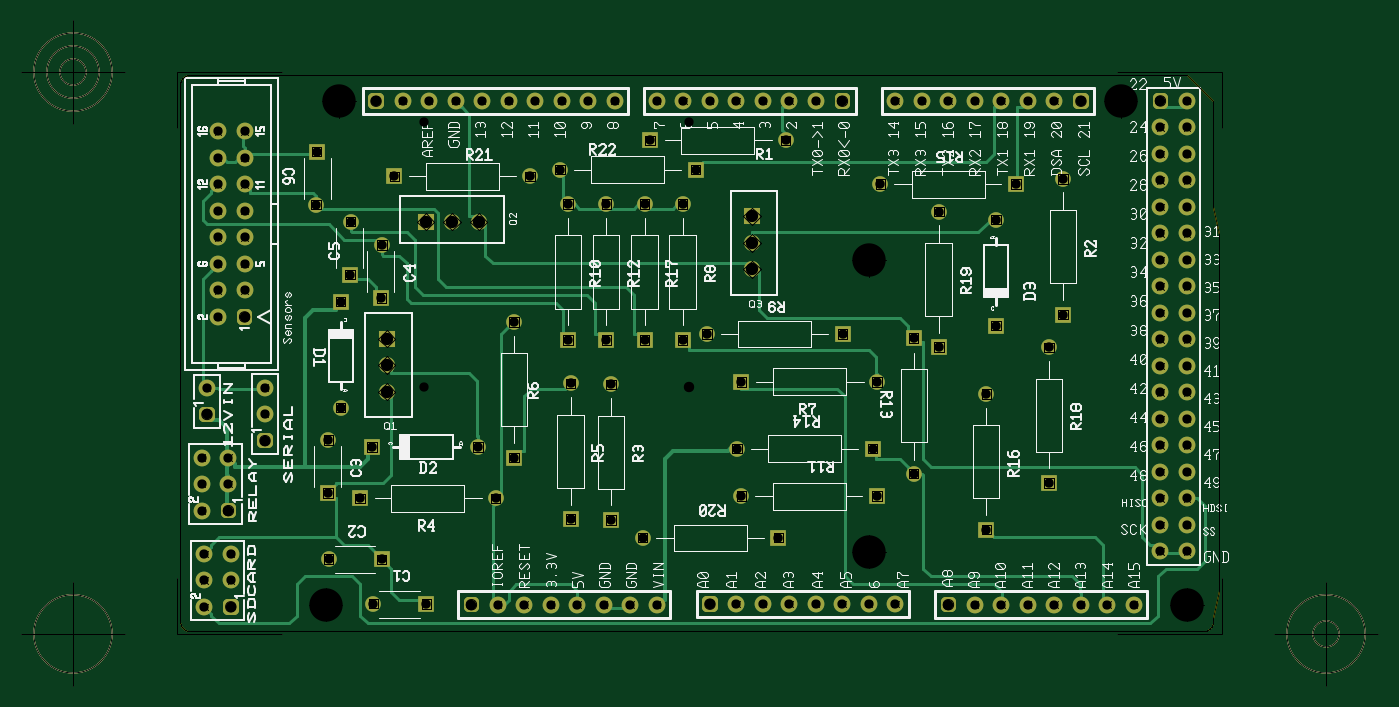
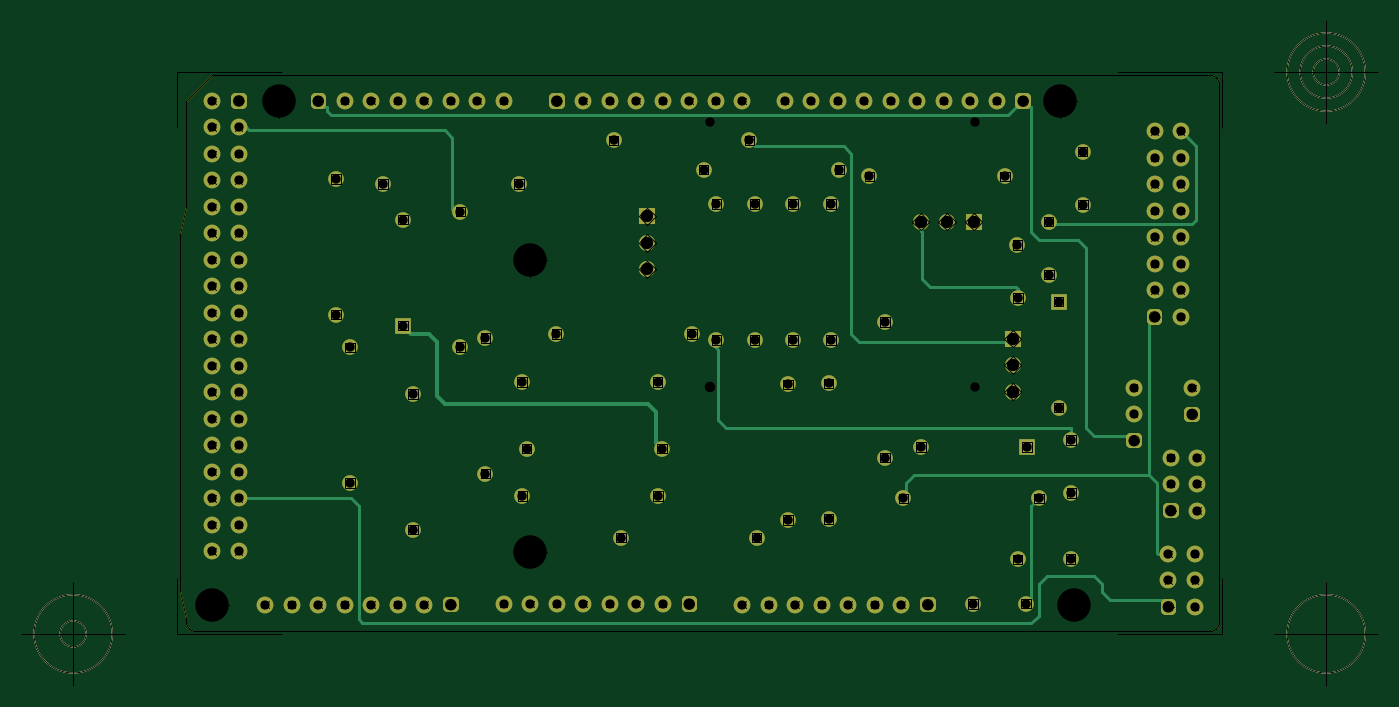
Circuit board: 10 layer files. Board 130.1 x 63.8 mm.
- outline: MainBoard - Board Outline.gbr (2299 bytes)
- bottom_copper: MainBoard - Copper Bottom.gbr (8074 bytes)
- drill: MainBoard - Copper Top-Copper Bottom.drl (2127 bytes)
- top_copper: MainBoard - Copper Top.gbr (12497 bytes)
- drill: MainBoard - Drill Symbols-Copper Top-Copper Bottom.gbr (43276 bytes)
- drill: MainBoard - Drill-Copper Top-Copper Bottom.gbr (3928 bytes)
- bottom_silk: MainBoard - Silkscreen Bottom.gbr (1083 bytes)
- top_silk: MainBoard - Silkscreen Top.gbr (68667 bytes)
- bottom_mask: MainBoard - Solder Mask Bottom.gbr (5961 bytes)
- top_mask: MainBoard - Solder Mask Top.gbr (5958 bytes)

=== outline: MainBoard - Board Outline.gbr ===
G04 Generated by Ultiboard 14.0 *
%FSLAX34Y34*%
%MOMM*%

%ADD10C,0.0001*%
%ADD11C,0.0010*%
%ADD12C,0.1270*%


G04 ColorRGB 00FFFF for the following layer *
%LNBoard Outline*%
%LPD*%
G54D10*
G54D11*
X965200Y533400D02*
X990600Y508000D01*
X990600Y12700D02*
X990600Y10000D01*
X980600Y0D02*
X10000Y0D01*
X0Y10000D02*
X0Y523400D01*
X10000Y533400D02*
X965200Y533400D01*
X980600Y0D02*
X981472Y38D01*
X982337Y152D01*
X983188Y341D01*
X984020Y603D01*
X984826Y937D01*
X985600Y1340D01*
X986336Y1809D01*
X987028Y2340D01*
X987671Y2929D01*
X988261Y3572D01*
X988792Y4265D01*
X989260Y5000D01*
X989663Y5774D01*
X989997Y6580D01*
X990259Y7412D01*
X990448Y8264D01*
X990562Y9129D01*
X990600Y10000D01*
X10000Y533400D02*
X9128Y533362D01*
X8263Y533248D01*
X7412Y533059D01*
X6580Y532797D01*
X5774Y532463D01*
X5000Y532060D01*
X4264Y531591D01*
X3572Y531060D01*
X2929Y530471D01*
X2339Y529828D01*
X1808Y529135D01*
X1340Y528400D01*
X937Y527626D01*
X603Y526820D01*
X341Y525988D01*
X152Y525136D01*
X38Y524271D01*
X0Y523400D01*
X0Y10000D02*
X38Y9128D01*
X152Y8263D01*
X341Y7412D01*
X603Y6580D01*
X937Y5774D01*
X1340Y5000D01*
X1809Y4264D01*
X2340Y3572D01*
X2929Y2929D01*
X3572Y2339D01*
X4265Y1808D01*
X5000Y1340D01*
X5774Y937D01*
X6580Y603D01*
X7412Y341D01*
X8264Y152D01*
X9129Y38D01*
X10000Y0D01*
X990600Y508000D02*
X990600Y406400D01*
X996000Y381000D02*
X996000Y38100D01*
X990600Y12700D01*
X990600Y406400D02*
X996000Y381000D01*
G54D12*
X-2540Y-2540D02*
X-2540Y51308D01*
X-2540Y-2540D02*
X97568Y-2540D01*
X998540Y-2540D02*
X898432Y-2540D01*
X998540Y-2540D02*
X998540Y51308D01*
X998540Y535940D02*
X998540Y482092D01*
X998540Y535940D02*
X898432Y535940D01*
X-2540Y535940D02*
X97568Y535940D01*
X-2540Y535940D02*
X-2540Y482092D01*
X-52540Y-2540D02*
X-152540Y-2540D01*
X-102540Y-52540D02*
X-102540Y47460D01*
X-140040Y-2540D02*
G75*
D01*
G02X-140040Y-2540I37500J0*
G01*
X1048540Y-2540D02*
X1148540Y-2540D01*
X1098540Y-52540D02*
X1098540Y47460D01*
X1061040Y-2540D02*
G75*
D01*
G02X1061040Y-2540I37500J0*
G01*
X1086040Y-2540D02*
G75*
D01*
G02X1086040Y-2540I12500J0*
G01*
X-52540Y535940D02*
X-152540Y535940D01*
X-102540Y485940D02*
X-102540Y585940D01*
X-140040Y535940D02*
G75*
D01*
G02X-140040Y535940I37500J0*
G01*
X-127540Y535940D02*
G75*
D01*
G02X-127540Y535940I25000J0*
G01*
X-115040Y535940D02*
G75*
D01*
G02X-115040Y535940I12500J0*
G01*

M02*

=== bottom_copper: MainBoard - Copper Bottom.gbr (8074 bytes, source omitted) ===
=== drill: MainBoard - Copper Top-Copper Bottom.drl ===
M48
METRIC,TZ
VER,1
FMAT,2
DETECT,ON
ATC,ON
T1C3.2000
T2C0.8890
T3C0.9949
T4C0.9000
T5C1.1810
%
T1
X152400Y508000
X901700
X965200Y25400
X660400Y76200
X139700Y25400
X660400Y355600
T2
X939800Y279654
Y432054
Y482854
Y457454
Y355854
Y381254
Y406654
Y305054
Y330454
Y101854
Y228854
Y254254
Y203454
Y152654
Y178054
Y127254
Y76454
X965200Y279654
Y432054
Y508254
Y482854
Y457454
Y355854
Y381254
Y406654
Y305054
Y330454
Y101854
Y228854
Y254254
Y203454
Y152654
Y178054
Y127254
Y76454
X264160Y508000
X238760
X213360
X314960
X289560
X340360
X391160
X365760
X416560
X457200
X584200
X609600
X558800
X508000
X533400
X482600
X685800
X812800
X838200
X787400
X736600
X762000
X711200
X457200Y25400
X330200
X304800
X355600
X406400
X381000
X431800
X685800Y25908
X558800
X533400
X584200
X635000
X609600
X660400
X914400Y25400
X787400
X762000
X812800
X863600
X838200
X889000
X25908Y233172
X81534Y208026
Y233426
X36576Y301244
X61976Y402844
Y352044
Y326644
Y377444
Y479044
Y428244
Y453644
X36576
Y377444
Y326644
Y352044
Y428244
Y402844
Y479044
X23368Y23368
Y74168
X48768
X23368Y48768
X48768
X21082Y115570
Y166370
X46482
X21082Y140970
X46482
T3
X939800Y508254
X187960Y508000
X635000
X863600
X279400Y25400
X508000Y25908
X736600Y25400
X25908Y207772
X81534Y182626
X61976Y301244
X48768Y23368
X46482Y115570
T4
X154042Y214422
Y316022
X846582Y433530
Y303530
X782320Y394462
Y292862
X833120Y271986
Y141986
X193548Y370078
X193048Y319278
X505254Y284988
X635254
X481948Y409292
Y279292
X445288Y409292
Y279292
X408628Y409292
Y279292
X371968Y409292
Y279292
X703326Y150924
Y280924
X533956Y175006
X663956
X668226Y239014
X538226
X727456Y402288
Y272288
X772922Y227282
Y97282
X320320Y296296
Y166296
X671370Y428498
X801370
X163576Y392684
X163076Y341884
X130556Y408940
X131056Y459740
X285750Y176530
X184150
X302720Y127254
X172720
X185420Y26416
X236220Y25916
X142494Y69342
X193294Y68842
X142240Y183388
X141740Y132588
X538020Y129540
X668020
X374396Y237442
Y107442
X413258Y236680
Y106680
X580476Y470470
X450476
X443532Y89662
X573532
X335486Y435864
X205486
X364284Y442468
X494284
T5
X198118Y229682
Y255082
Y280482
X286258Y392430
X260858
X235458
X548132Y346710
Y372110
Y397510
M30

=== top_copper: MainBoard - Copper Top.gbr (12497 bytes, source omitted) ===
=== drill: MainBoard - Drill Symbols-Copper Top-Copper Bottom.gbr (43276 bytes, source omitted) ===
=== drill: MainBoard - Drill-Copper Top-Copper Bottom.gbr ===
G04 Generated by Ultiboard 14.0 *
%FSLAX34Y34*%
%MOMM*%

%ADD11C,3.2000*%
%ADD12C,0.8890*%
%ADD13C,0.9949*%
%ADD14C,0.9000*%
%ADD15C,1.1810*%


G04 ColorRGB 000000 for the following layer *
%LNDrill-Copper Top-Copper Bottom*%
%LPD*%
G54D11*
X152400Y508000D03*
X901700Y508000D03*
X965200Y25400D03*
X660400Y76200D03*
X139700Y25400D03*
X660400Y355600D03*
G54D12*
X939800Y279654D03*
X939800Y432054D03*
X939800Y482854D03*
X939800Y457454D03*
X939800Y355854D03*
X939800Y381254D03*
X939800Y406654D03*
X939800Y305054D03*
X939800Y330454D03*
X939800Y101854D03*
X939800Y228854D03*
X939800Y254254D03*
X939800Y203454D03*
X939800Y152654D03*
X939800Y178054D03*
X939800Y127254D03*
X939800Y76454D03*
X965200Y279654D03*
X965200Y432054D03*
X965200Y508254D03*
X965200Y482854D03*
X965200Y457454D03*
X965200Y355854D03*
X965200Y381254D03*
X965200Y406654D03*
X965200Y305054D03*
X965200Y330454D03*
X965200Y101854D03*
X965200Y228854D03*
X965200Y254254D03*
X965200Y203454D03*
X965200Y152654D03*
X965200Y178054D03*
X965200Y127254D03*
X965200Y76454D03*
X264160Y508000D03*
X238760Y508000D03*
X213360Y508000D03*
X314960Y508000D03*
X289560Y508000D03*
X340360Y508000D03*
X391160Y508000D03*
X365760Y508000D03*
X416560Y508000D03*
X457200Y508000D03*
X584200Y508000D03*
X609600Y508000D03*
X558800Y508000D03*
X508000Y508000D03*
X533400Y508000D03*
X482600Y508000D03*
X685800Y508000D03*
X812800Y508000D03*
X838200Y508000D03*
X787400Y508000D03*
X736600Y508000D03*
X762000Y508000D03*
X711200Y508000D03*
X457200Y25400D03*
X330200Y25400D03*
X304800Y25400D03*
X355600Y25400D03*
X406400Y25400D03*
X381000Y25400D03*
X431800Y25400D03*
X685800Y25908D03*
X558800Y25908D03*
X533400Y25908D03*
X584200Y25908D03*
X635000Y25908D03*
X609600Y25908D03*
X660400Y25908D03*
X914400Y25400D03*
X787400Y25400D03*
X762000Y25400D03*
X812800Y25400D03*
X863600Y25400D03*
X838200Y25400D03*
X889000Y25400D03*
X25908Y233172D03*
X81534Y208026D03*
X81534Y233426D03*
X36576Y301244D03*
X61976Y402844D03*
X61976Y352044D03*
X61976Y326644D03*
X61976Y377444D03*
X61976Y479044D03*
X61976Y428244D03*
X61976Y453644D03*
X36576Y453644D03*
X36576Y377444D03*
X36576Y326644D03*
X36576Y352044D03*
X36576Y428244D03*
X36576Y402844D03*
X36576Y479044D03*
X23368Y23368D03*
X23368Y74168D03*
X48768Y74168D03*
X23368Y48768D03*
X48768Y48768D03*
X21082Y115570D03*
X21082Y166370D03*
X46482Y166370D03*
X21082Y140970D03*
X46482Y140970D03*
G54D13*
X939800Y508254D03*
X187960Y508000D03*
X635000Y508000D03*
X863600Y508000D03*
X279400Y25400D03*
X508000Y25908D03*
X736600Y25400D03*
X25908Y207772D03*
X81534Y182626D03*
X61976Y301244D03*
X48768Y23368D03*
X46482Y115570D03*
G54D14*
X154042Y214422D03*
X154042Y316022D03*
X846582Y433530D03*
X846582Y303530D03*
X782320Y394462D03*
X782320Y292862D03*
X833120Y271986D03*
X833120Y141986D03*
X193548Y370078D03*
X193048Y319278D03*
X505254Y284988D03*
X635254Y284988D03*
X481948Y409292D03*
X481948Y279292D03*
X445288Y409292D03*
X445288Y279292D03*
X408628Y409292D03*
X408628Y279292D03*
X371968Y409292D03*
X371968Y279292D03*
X703326Y150924D03*
X703326Y280924D03*
X533956Y175006D03*
X663956Y175006D03*
X668226Y239014D03*
X538226Y239014D03*
X727456Y402288D03*
X727456Y272288D03*
X772922Y227282D03*
X772922Y97282D03*
X320320Y296296D03*
X320320Y166296D03*
X671370Y428498D03*
X801370Y428498D03*
X163576Y392684D03*
X163076Y341884D03*
X130556Y408940D03*
X131056Y459740D03*
X285750Y176530D03*
X184150Y176530D03*
X302720Y127254D03*
X172720Y127254D03*
X185420Y26416D03*
X236220Y25916D03*
X142494Y69342D03*
X193294Y68842D03*
X142240Y183388D03*
X141740Y132588D03*
X538020Y129540D03*
X668020Y129540D03*
X374396Y237442D03*
X374396Y107442D03*
X413258Y236680D03*
X413258Y106680D03*
X580476Y470470D03*
X450476Y470470D03*
X443532Y89662D03*
X573532Y89662D03*
X335486Y435864D03*
X205486Y435864D03*
X364284Y442468D03*
X494284Y442468D03*
G54D15*
X198118Y229682D03*
X198118Y255082D03*
X198118Y280482D03*
X286258Y392430D03*
X260858Y392430D03*
X235458Y392430D03*
X548132Y346710D03*
X548132Y372110D03*
X548132Y397510D03*

M02*

=== bottom_silk: MainBoard - Silkscreen Bottom.gbr ===
G04 Generated by Ultiboard 14.0 *
%FSLAX34Y34*%
%MOMM*%

%ADD10C,0.0001*%
%ADD11C,0.1270*%


G04 ColorRGB FF14FF for the following layer *
%LNSilkscreen Bottom*%
%LPD*%
G54D10*
G54D11*
X-2540Y-2540D02*
X-2540Y51308D01*
X-2540Y-2540D02*
X97568Y-2540D01*
X998540Y-2540D02*
X898432Y-2540D01*
X998540Y-2540D02*
X998540Y51308D01*
X998540Y535940D02*
X998540Y482092D01*
X998540Y535940D02*
X898432Y535940D01*
X-2540Y535940D02*
X97568Y535940D01*
X-2540Y535940D02*
X-2540Y482092D01*
X-52540Y-2540D02*
X-152540Y-2540D01*
X-102540Y-52540D02*
X-102540Y47460D01*
X-140040Y-2540D02*
G75*
D01*
G02X-140040Y-2540I37500J0*
G01*
X1048540Y-2540D02*
X1148540Y-2540D01*
X1098540Y-52540D02*
X1098540Y47460D01*
X1061040Y-2540D02*
G75*
D01*
G02X1061040Y-2540I37500J0*
G01*
X1086040Y-2540D02*
G75*
D01*
G02X1086040Y-2540I12500J0*
G01*
X-52540Y535940D02*
X-152540Y535940D01*
X-102540Y485940D02*
X-102540Y585940D01*
X-140040Y535940D02*
G75*
D01*
G02X-140040Y535940I37500J0*
G01*
X-127540Y535940D02*
G75*
D01*
G02X-127540Y535940I25000J0*
G01*
X-115040Y535940D02*
G75*
D01*
G02X-115040Y535940I12500J0*
G01*

M02*

=== top_silk: MainBoard - Silkscreen Top.gbr (68667 bytes, source omitted) ===
=== bottom_mask: MainBoard - Solder Mask Bottom.gbr ===
G04 Generated by Ultiboard 14.0 *
%FSLAX34Y34*%
%MOMM*%

%ADD10C,0.0001*%
%ADD11C,0.1270*%
%ADD12C,1.6088*%
%ADD13R,0.5291X0.5291*%
%ADD14C,0.9949*%
%ADD15C,1.5000*%
%ADD16R,1.5000X1.5000*%
%ADD17C,1.5366*%
%ADD18R,1.5366X1.5366*%


G04 ColorRGB 9900CC for the following layer *
%LNSolder Mask Bottom*%
%LPD*%
G54D10*
G54D11*
X-2540Y-2540D02*
X-2540Y51308D01*
X-2540Y-2540D02*
X97568Y-2540D01*
X998540Y-2540D02*
X898432Y-2540D01*
X998540Y-2540D02*
X998540Y51308D01*
X998540Y535940D02*
X998540Y482092D01*
X998540Y535940D02*
X898432Y535940D01*
X-2540Y535940D02*
X97568Y535940D01*
X-2540Y535940D02*
X-2540Y482092D01*
X-52540Y-2540D02*
X-152540Y-2540D01*
X-102540Y-52540D02*
X-102540Y47460D01*
X-140040Y-2540D02*
G75*
D01*
G02X-140040Y-2540I37500J0*
G01*
X1048540Y-2540D02*
X1148540Y-2540D01*
X1098540Y-52540D02*
X1098540Y47460D01*
X1061040Y-2540D02*
G75*
D01*
G02X1061040Y-2540I37500J0*
G01*
X1086040Y-2540D02*
G75*
D01*
G02X1086040Y-2540I12500J0*
G01*
X-52540Y535940D02*
X-152540Y535940D01*
X-102540Y485940D02*
X-102540Y585940D01*
X-140040Y535940D02*
G75*
D01*
G02X-140040Y535940I37500J0*
G01*
X-127540Y535940D02*
G75*
D01*
G02X-127540Y535940I25000J0*
G01*
X-115040Y535940D02*
G75*
D01*
G02X-115040Y535940I12500J0*
G01*
G54D12*
X939800Y279654D03*
X939800Y432054D03*
X939800Y482854D03*
X939800Y457454D03*
X939800Y355854D03*
X939800Y381254D03*
X939800Y406654D03*
X939800Y305054D03*
X939800Y330454D03*
X939800Y101854D03*
X939800Y228854D03*
X939800Y254254D03*
X939800Y203454D03*
X939800Y152654D03*
X939800Y178054D03*
X939800Y127254D03*
X939800Y76454D03*
X965200Y279654D03*
X965200Y432054D03*
X965200Y508254D03*
X965200Y482854D03*
X965200Y457454D03*
X965200Y355854D03*
X965200Y381254D03*
X965200Y406654D03*
X965200Y305054D03*
X965200Y330454D03*
X965200Y101854D03*
X965200Y228854D03*
X965200Y254254D03*
X965200Y203454D03*
X965200Y152654D03*
X965200Y178054D03*
X965200Y127254D03*
X965200Y76454D03*
X264160Y508000D03*
X238760Y508000D03*
X213360Y508000D03*
X314960Y508000D03*
X289560Y508000D03*
X340360Y508000D03*
X391160Y508000D03*
X365760Y508000D03*
X416560Y508000D03*
X457200Y508000D03*
X584200Y508000D03*
X609600Y508000D03*
X558800Y508000D03*
X508000Y508000D03*
X533400Y508000D03*
X482600Y508000D03*
X685800Y508000D03*
X812800Y508000D03*
X838200Y508000D03*
X787400Y508000D03*
X736600Y508000D03*
X762000Y508000D03*
X711200Y508000D03*
X457200Y25400D03*
X330200Y25400D03*
X304800Y25400D03*
X355600Y25400D03*
X406400Y25400D03*
X381000Y25400D03*
X431800Y25400D03*
X685800Y25908D03*
X558800Y25908D03*
X533400Y25908D03*
X584200Y25908D03*
X635000Y25908D03*
X609600Y25908D03*
X660400Y25908D03*
X914400Y25400D03*
X787400Y25400D03*
X762000Y25400D03*
X812800Y25400D03*
X863600Y25400D03*
X838200Y25400D03*
X889000Y25400D03*
X25908Y233172D03*
X81534Y208026D03*
X81534Y233426D03*
X36576Y301244D03*
X61976Y402844D03*
X61976Y352044D03*
X61976Y326644D03*
X61976Y377444D03*
X61976Y479044D03*
X61976Y428244D03*
X61976Y453644D03*
X36576Y453644D03*
X36576Y377444D03*
X36576Y326644D03*
X36576Y352044D03*
X36576Y428244D03*
X36576Y402844D03*
X36576Y479044D03*
X23368Y23368D03*
X23368Y74168D03*
X48768Y74168D03*
X23368Y48768D03*
X48768Y48768D03*
X21082Y115570D03*
X21082Y166370D03*
X46482Y166370D03*
X21082Y140970D03*
X46482Y140970D03*
G54D13*
X939800Y508254D03*
X187960Y508000D03*
X635000Y508000D03*
X863600Y508000D03*
X279400Y25400D03*
X508000Y25908D03*
X736600Y25400D03*
X25908Y207772D03*
X81534Y182626D03*
X61976Y301244D03*
X48768Y23368D03*
X46482Y115570D03*
G54D14*
X937155Y505609D02*
X942445Y505609D01*
X942445Y510899D01*
X937155Y510899D01*
X937155Y505609D01*D02*
X185315Y505355D02*
X190605Y505355D01*
X190605Y510645D01*
X185315Y510645D01*
X185315Y505355D01*D02*
X632355Y505355D02*
X637645Y505355D01*
X637645Y510645D01*
X632355Y510645D01*
X632355Y505355D01*D02*
X860955Y505355D02*
X866245Y505355D01*
X866245Y510645D01*
X860955Y510645D01*
X860955Y505355D01*D02*
X276755Y22755D02*
X282045Y22755D01*
X282045Y28045D01*
X276755Y28045D01*
X276755Y22755D01*D02*
X505355Y23263D02*
X510645Y23263D01*
X510645Y28553D01*
X505355Y28553D01*
X505355Y23263D01*D02*
X733955Y22755D02*
X739245Y22755D01*
X739245Y28045D01*
X733955Y28045D01*
X733955Y22755D01*D02*
X23263Y205127D02*
X28553Y205127D01*
X28553Y210417D01*
X23263Y210417D01*
X23263Y205127D01*D02*
X78889Y179981D02*
X84179Y179981D01*
X84179Y185271D01*
X78889Y185271D01*
X78889Y179981D01*D02*
X59331Y298599D02*
X64621Y298599D01*
X64621Y303889D01*
X59331Y303889D01*
X59331Y298599D01*D02*
X46123Y20723D02*
X51413Y20723D01*
X51413Y26013D01*
X46123Y26013D01*
X46123Y20723D01*D02*
X43837Y112925D02*
X49127Y112925D01*
X49127Y118215D01*
X43837Y118215D01*
X43837Y112925D01*D02*
G54D15*
X154042Y214422D03*
X846582Y433530D03*
X846582Y303530D03*
X782320Y394462D03*
X833120Y271986D03*
X833120Y141986D03*
X193548Y370078D03*
X193048Y319278D03*
X505254Y284988D03*
X635254Y284988D03*
X481948Y409292D03*
X481948Y279292D03*
X445288Y409292D03*
X445288Y279292D03*
X408628Y409292D03*
X408628Y279292D03*
X371968Y409292D03*
X371968Y279292D03*
X703326Y150924D03*
X703326Y280924D03*
X533956Y175006D03*
X663956Y175006D03*
X668226Y239014D03*
X538226Y239014D03*
X727456Y402288D03*
X727456Y272288D03*
X772922Y227282D03*
X772922Y97282D03*
X320320Y296296D03*
X320320Y166296D03*
X671370Y428498D03*
X801370Y428498D03*
X163576Y392684D03*
X163076Y341884D03*
X130556Y408940D03*
X131056Y459740D03*
X285750Y176530D03*
X302720Y127254D03*
X172720Y127254D03*
X185420Y26416D03*
X236220Y25916D03*
X142494Y69342D03*
X193294Y68842D03*
X142240Y183388D03*
X141740Y132588D03*
X538020Y129540D03*
X668020Y129540D03*
X374396Y237442D03*
X374396Y107442D03*
X413258Y236680D03*
X413258Y106680D03*
X580476Y470470D03*
X450476Y470470D03*
X443532Y89662D03*
X573532Y89662D03*
X335486Y435864D03*
X205486Y435864D03*
X364284Y442468D03*
X494284Y442468D03*
G54D16*
X154042Y316022D03*
X782320Y292862D03*
X184150Y176530D03*
G54D17*
X198118Y229682D03*
X198118Y255082D03*
X286258Y392430D03*
X260858Y392430D03*
X548132Y346710D03*
X548132Y372110D03*
G54D18*
X198118Y280482D03*
X235458Y392430D03*
X548132Y397510D03*

M02*

=== top_mask: MainBoard - Solder Mask Top.gbr ===
G04 Generated by Ultiboard 14.0 *
%FSLAX34Y34*%
%MOMM*%

%ADD10C,0.0001*%
%ADD11C,0.1270*%
%ADD12C,1.6088*%
%ADD13R,0.5291X0.5291*%
%ADD14C,0.9949*%
%ADD15C,1.5000*%
%ADD16R,1.5000X1.5000*%
%ADD17C,1.5366*%
%ADD18R,1.5366X1.5366*%


G04 ColorRGB FF00CC for the following layer *
%LNSolder Mask Top*%
%LPD*%
G54D10*
G54D11*
X-2540Y-2540D02*
X-2540Y51308D01*
X-2540Y-2540D02*
X97568Y-2540D01*
X998540Y-2540D02*
X898432Y-2540D01*
X998540Y-2540D02*
X998540Y51308D01*
X998540Y535940D02*
X998540Y482092D01*
X998540Y535940D02*
X898432Y535940D01*
X-2540Y535940D02*
X97568Y535940D01*
X-2540Y535940D02*
X-2540Y482092D01*
X-52540Y-2540D02*
X-152540Y-2540D01*
X-102540Y-52540D02*
X-102540Y47460D01*
X-140040Y-2540D02*
G75*
D01*
G02X-140040Y-2540I37500J0*
G01*
X1048540Y-2540D02*
X1148540Y-2540D01*
X1098540Y-52540D02*
X1098540Y47460D01*
X1061040Y-2540D02*
G75*
D01*
G02X1061040Y-2540I37500J0*
G01*
X1086040Y-2540D02*
G75*
D01*
G02X1086040Y-2540I12500J0*
G01*
X-52540Y535940D02*
X-152540Y535940D01*
X-102540Y485940D02*
X-102540Y585940D01*
X-140040Y535940D02*
G75*
D01*
G02X-140040Y535940I37500J0*
G01*
X-127540Y535940D02*
G75*
D01*
G02X-127540Y535940I25000J0*
G01*
X-115040Y535940D02*
G75*
D01*
G02X-115040Y535940I12500J0*
G01*
G54D12*
X939800Y279654D03*
X939800Y432054D03*
X939800Y482854D03*
X939800Y457454D03*
X939800Y355854D03*
X939800Y381254D03*
X939800Y406654D03*
X939800Y305054D03*
X939800Y330454D03*
X939800Y101854D03*
X939800Y228854D03*
X939800Y254254D03*
X939800Y203454D03*
X939800Y152654D03*
X939800Y178054D03*
X939800Y127254D03*
X939800Y76454D03*
X965200Y279654D03*
X965200Y432054D03*
X965200Y508254D03*
X965200Y482854D03*
X965200Y457454D03*
X965200Y355854D03*
X965200Y381254D03*
X965200Y406654D03*
X965200Y305054D03*
X965200Y330454D03*
X965200Y101854D03*
X965200Y228854D03*
X965200Y254254D03*
X965200Y203454D03*
X965200Y152654D03*
X965200Y178054D03*
X965200Y127254D03*
X965200Y76454D03*
X264160Y508000D03*
X238760Y508000D03*
X213360Y508000D03*
X314960Y508000D03*
X289560Y508000D03*
X340360Y508000D03*
X391160Y508000D03*
X365760Y508000D03*
X416560Y508000D03*
X457200Y508000D03*
X584200Y508000D03*
X609600Y508000D03*
X558800Y508000D03*
X508000Y508000D03*
X533400Y508000D03*
X482600Y508000D03*
X685800Y508000D03*
X812800Y508000D03*
X838200Y508000D03*
X787400Y508000D03*
X736600Y508000D03*
X762000Y508000D03*
X711200Y508000D03*
X457200Y25400D03*
X330200Y25400D03*
X304800Y25400D03*
X355600Y25400D03*
X406400Y25400D03*
X381000Y25400D03*
X431800Y25400D03*
X685800Y25908D03*
X558800Y25908D03*
X533400Y25908D03*
X584200Y25908D03*
X635000Y25908D03*
X609600Y25908D03*
X660400Y25908D03*
X914400Y25400D03*
X787400Y25400D03*
X762000Y25400D03*
X812800Y25400D03*
X863600Y25400D03*
X838200Y25400D03*
X889000Y25400D03*
X25908Y233172D03*
X81534Y208026D03*
X81534Y233426D03*
X36576Y301244D03*
X61976Y402844D03*
X61976Y352044D03*
X61976Y326644D03*
X61976Y377444D03*
X61976Y479044D03*
X61976Y428244D03*
X61976Y453644D03*
X36576Y453644D03*
X36576Y377444D03*
X36576Y326644D03*
X36576Y352044D03*
X36576Y428244D03*
X36576Y402844D03*
X36576Y479044D03*
X23368Y23368D03*
X23368Y74168D03*
X48768Y74168D03*
X23368Y48768D03*
X48768Y48768D03*
X21082Y115570D03*
X21082Y166370D03*
X46482Y166370D03*
X21082Y140970D03*
X46482Y140970D03*
G54D13*
X939800Y508254D03*
X187960Y508000D03*
X635000Y508000D03*
X863600Y508000D03*
X279400Y25400D03*
X508000Y25908D03*
X736600Y25400D03*
X25908Y207772D03*
X81534Y182626D03*
X61976Y301244D03*
X48768Y23368D03*
X46482Y115570D03*
G54D14*
X937155Y505609D02*
X942445Y505609D01*
X942445Y510899D01*
X937155Y510899D01*
X937155Y505609D01*D02*
X185315Y505355D02*
X190605Y505355D01*
X190605Y510645D01*
X185315Y510645D01*
X185315Y505355D01*D02*
X632355Y505355D02*
X637645Y505355D01*
X637645Y510645D01*
X632355Y510645D01*
X632355Y505355D01*D02*
X860955Y505355D02*
X866245Y505355D01*
X866245Y510645D01*
X860955Y510645D01*
X860955Y505355D01*D02*
X276755Y22755D02*
X282045Y22755D01*
X282045Y28045D01*
X276755Y28045D01*
X276755Y22755D01*D02*
X505355Y23263D02*
X510645Y23263D01*
X510645Y28553D01*
X505355Y28553D01*
X505355Y23263D01*D02*
X733955Y22755D02*
X739245Y22755D01*
X739245Y28045D01*
X733955Y28045D01*
X733955Y22755D01*D02*
X23263Y205127D02*
X28553Y205127D01*
X28553Y210417D01*
X23263Y210417D01*
X23263Y205127D01*D02*
X78889Y179981D02*
X84179Y179981D01*
X84179Y185271D01*
X78889Y185271D01*
X78889Y179981D01*D02*
X59331Y298599D02*
X64621Y298599D01*
X64621Y303889D01*
X59331Y303889D01*
X59331Y298599D01*D02*
X46123Y20723D02*
X51413Y20723D01*
X51413Y26013D01*
X46123Y26013D01*
X46123Y20723D01*D02*
X43837Y112925D02*
X49127Y112925D01*
X49127Y118215D01*
X43837Y118215D01*
X43837Y112925D01*D02*
G54D15*
X154042Y214422D03*
X846582Y433530D03*
X782320Y394462D03*
X833120Y271986D03*
X193548Y370078D03*
X505254Y284988D03*
X481948Y409292D03*
X445288Y409292D03*
X408628Y409292D03*
X371968Y409292D03*
X703326Y150924D03*
X533956Y175006D03*
X668226Y239014D03*
X727456Y402288D03*
X772922Y227282D03*
X320320Y296296D03*
X671370Y428498D03*
X163576Y392684D03*
X130556Y408940D03*
X285750Y176530D03*
X302720Y127254D03*
X185420Y26416D03*
X142494Y69342D03*
X142240Y183388D03*
X538020Y129540D03*
X374396Y237442D03*
X413258Y236680D03*
X580476Y470470D03*
X443532Y89662D03*
X335486Y435864D03*
X364284Y442468D03*
G54D16*
X154042Y316022D03*
X846582Y303530D03*
X782320Y292862D03*
X833120Y141986D03*
X193048Y319278D03*
X635254Y284988D03*
X481948Y279292D03*
X445288Y279292D03*
X408628Y279292D03*
X371968Y279292D03*
X703326Y280924D03*
X663956Y175006D03*
X538226Y239014D03*
X727456Y272288D03*
X772922Y97282D03*
X320320Y166296D03*
X801370Y428498D03*
X163076Y341884D03*
X131056Y459740D03*
X184150Y176530D03*
X172720Y127254D03*
X236220Y25916D03*
X193294Y68842D03*
X141740Y132588D03*
X668020Y129540D03*
X374396Y107442D03*
X413258Y106680D03*
X450476Y470470D03*
X573532Y89662D03*
X205486Y435864D03*
X494284Y442468D03*
G54D17*
X198118Y229682D03*
X198118Y255082D03*
X286258Y392430D03*
X260858Y392430D03*
X548132Y346710D03*
X548132Y372110D03*
G54D18*
X198118Y280482D03*
X235458Y392430D03*
X548132Y397510D03*

M02*

